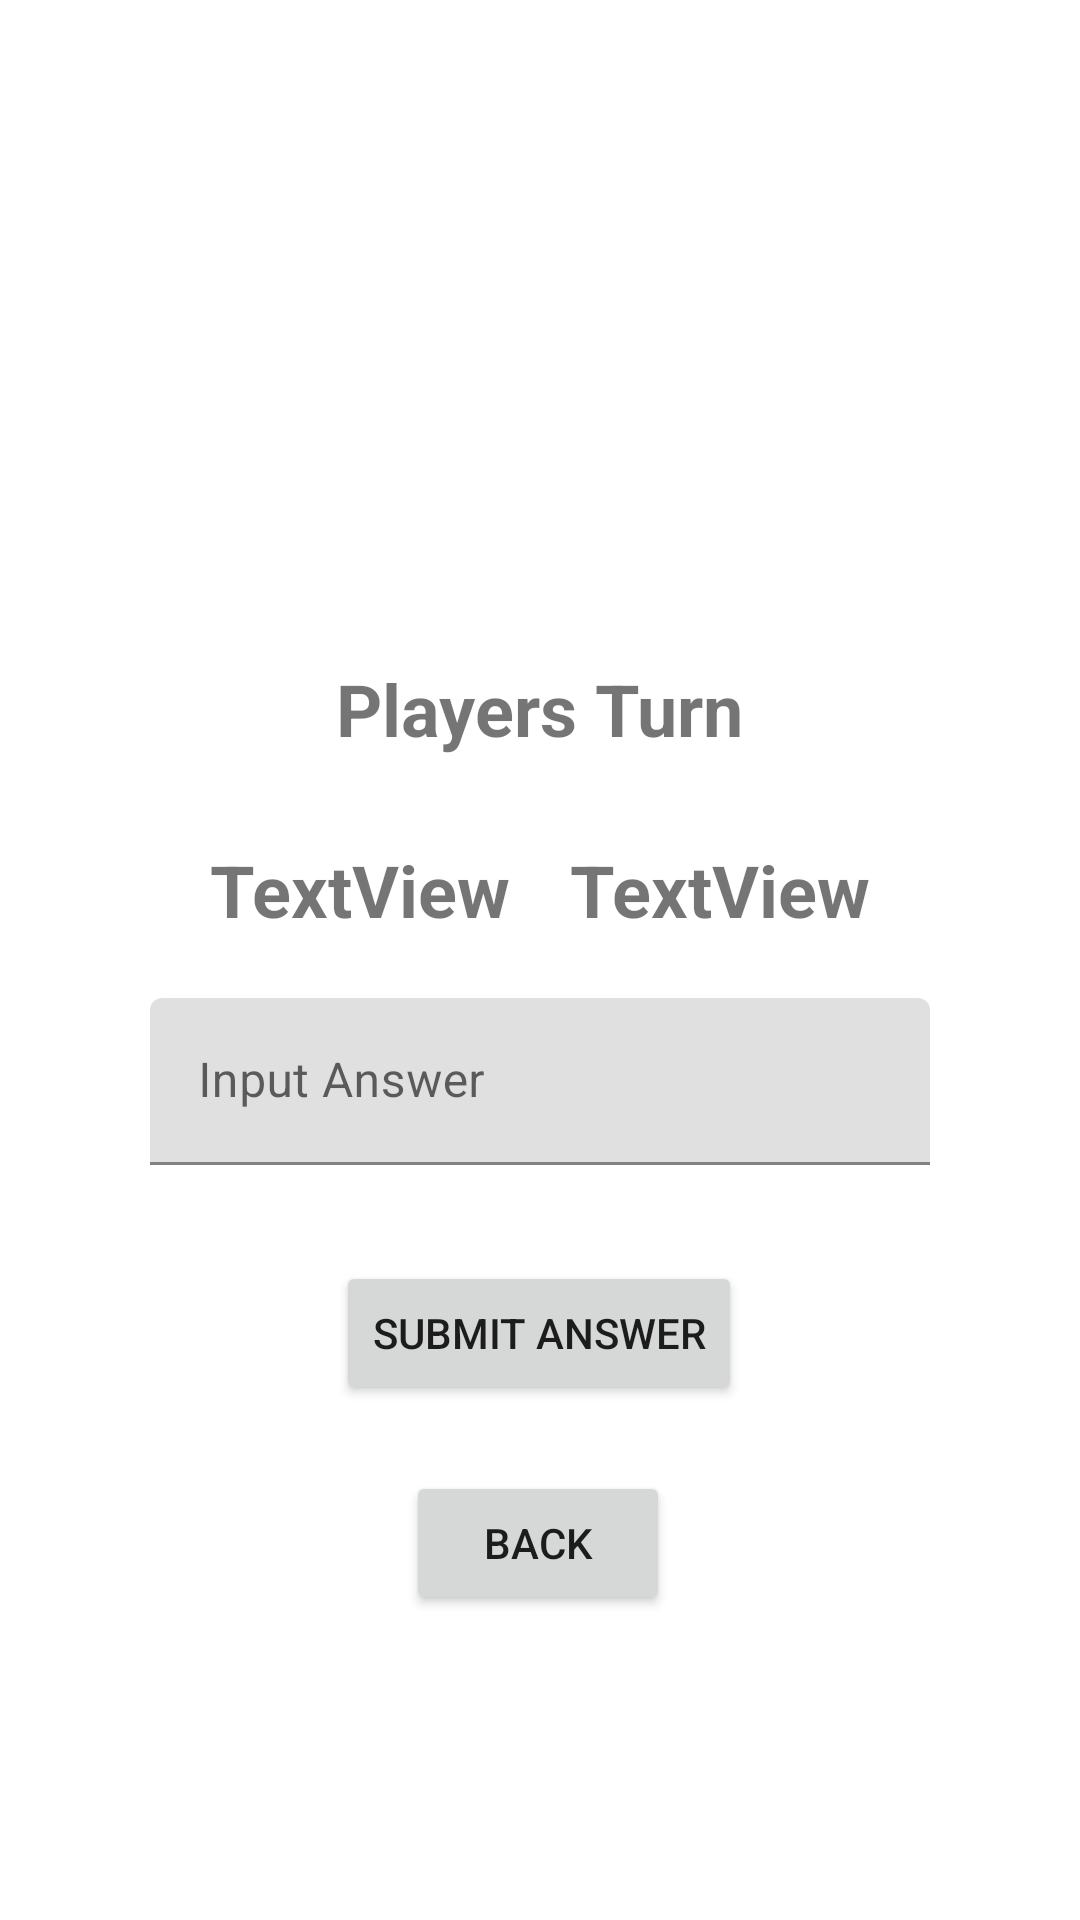

Produce the Android XML layout that renders to this screen, including the resource entries it uses.
<!-- AndroidManifest.xml: application theme Theme.Adv160420034Week2 -->
<!-- res/layout/fragment_game.xml -->
<?xml version="1.0" encoding="utf-8"?>
<FrameLayout xmlns:android="http://schemas.android.com/apk/res/android"
    xmlns:app="http://schemas.android.com/apk/res-auto"
    xmlns:tools="http://schemas.android.com/tools"
    android:layout_width="match_parent"
    android:layout_height="match_parent"
    tools:context=".GameFragment">

    <androidx.constraintlayout.widget.ConstraintLayout
        android:layout_width="match_parent"
        android:layout_height="match_parent">

        <Button
            android:id="@+id/btnBack"
            android:layout_width="wrap_content"
            android:layout_height="wrap_content"
            android:text="Back"
            app:layout_constraintBottom_toBottomOf="parent"
            app:layout_constraintEnd_toEndOf="parent"
            app:layout_constraintHorizontal_bias="0.498"
            app:layout_constraintStart_toStartOf="parent"
            app:layout_constraintTop_toBottomOf="@+id/btnSubmit"
            app:layout_constraintVertical_bias="0.179" />

        <TextView
            android:id="@+id/txtTurn"
            android:layout_width="wrap_content"
            android:layout_height="wrap_content"
            android:layout_marginTop="220dp"
            android:text="Players Turn"
            android:textSize="24sp"
            android:textStyle="bold"
            app:layout_constraintEnd_toEndOf="parent"
            app:layout_constraintStart_toStartOf="parent"
            app:layout_constraintTop_toTopOf="parent" />

        <TextView
            android:id="@+id/txtNum1"
            android:layout_width="wrap_content"
            android:layout_height="wrap_content"
            android:layout_marginStart="70dp"
            android:layout_marginTop="28dp"
            android:text="TextView"
            android:textSize="24sp"
            android:textStyle="bold"
            app:layout_constraintStart_toStartOf="parent"
            app:layout_constraintTop_toBottomOf="@+id/txtTurn" />

        <TextView
            android:id="@+id/textView3"
            android:layout_width="wrap_content"
            android:layout_height="wrap_content"
            android:layout_marginStart="12dp"
            android:layout_marginTop="28dp"
            android:layout_marginEnd="12dp"
            android:text="+"
            android:textSize="24sp"
            android:textStyle="bold"
            app:layout_constraintEnd_toStartOf="@+id/txtNum2"
            app:layout_constraintStart_toEndOf="@+id/txtNum1"
            app:layout_constraintTop_toBottomOf="@+id/txtTurn" />

        <TextView
            android:id="@+id/txtNum2"
            android:layout_width="wrap_content"
            android:layout_height="wrap_content"
            android:layout_marginTop="28dp"
            android:layout_marginEnd="70dp"
            android:text="TextView"
            android:textSize="24sp"
            android:textStyle="bold"
            app:layout_constraintEnd_toEndOf="parent"
            app:layout_constraintTop_toBottomOf="@+id/txtTurn" />

        <Button
            android:id="@+id/btnSubmit"
            android:layout_width="wrap_content"
            android:layout_height="wrap_content"
            android:layout_marginTop="32dp"
            android:text="Submit Answer"
            app:layout_constraintEnd_toEndOf="parent"
            app:layout_constraintHorizontal_bias="0.498"
            app:layout_constraintStart_toStartOf="parent"
            app:layout_constraintTop_toBottomOf="@+id/txtInputAnswer" />

        <com.google.android.material.textfield.TextInputLayout
            android:id="@+id/txtInputAnswer"
            android:layout_width="0dp"
            android:layout_height="wrap_content"
            android:layout_marginStart="50dp"
            android:layout_marginTop="20dp"
            android:layout_marginEnd="50dp"
            android:hint="Input Answer"
            app:layout_constraintEnd_toEndOf="parent"
            app:layout_constraintStart_toStartOf="parent"
            app:layout_constraintTop_toBottomOf="@+id/textView3">

            <com.google.android.material.textfield.TextInputEditText
                android:id="@+id/hasil"
                android:layout_width="match_parent"
                android:layout_height="wrap_content" />
        </com.google.android.material.textfield.TextInputLayout>

    </androidx.constraintlayout.widget.ConstraintLayout>
</FrameLayout>
<!-- resources referenced by this layout -->
<resources>
  <style name="Theme.Adv160420034Week2" parent="Theme.MaterialComponents.DayNight.DarkActionBar">
          
          <item name="colorPrimary">@color/purple_500</item>
          <item name="colorPrimaryVariant">@color/purple_700</item>
          <item name="colorOnPrimary">@color/white</item>
          
          <item name="colorSecondary">@color/teal_200</item>
          <item name="colorSecondaryVariant">@color/teal_700</item>
          <item name="colorOnSecondary">@color/black</item>
          
          <item name="android:statusBarColor">?attr/colorPrimaryVariant</item>
          
      </style>
  <!-- not gathered from this repository: default colours our renderer supplied (Android Studio template values) -->
  <color name="purple_500">#FF6200EE</color>
  <color name="purple_700">#FF3700B3</color>
  <color name="teal_200">#FF03DAC5</color>
  <color name="teal_700">#FF018786</color>
  <color name="black">#FF000000</color>
  <color name="white">#FFFFFFFF</color>
</resources>
